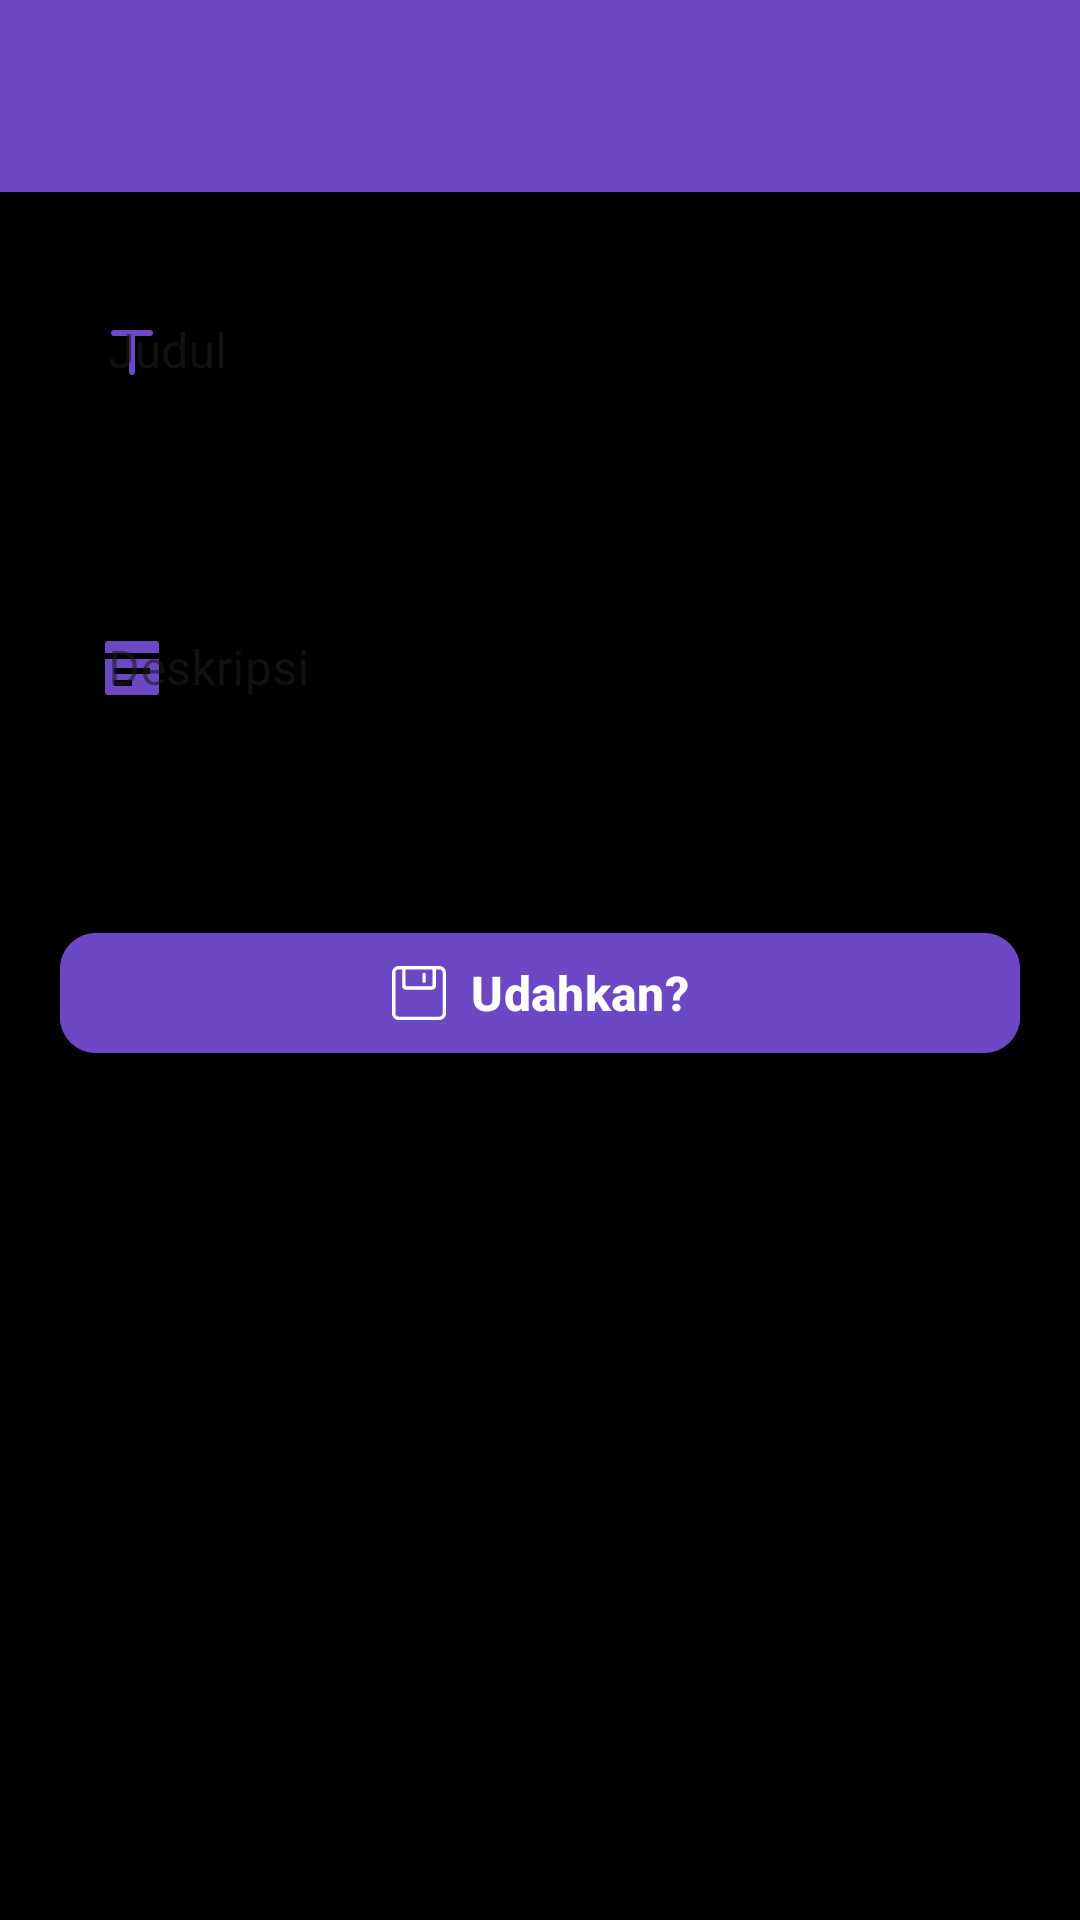

The Android layout XML behind this screen, and the referenced resources:
<!-- AndroidManifest.xml: application theme Theme.NewVer -->
<!-- res/layout/activity_todo_edit.xml -->
<?xml version="1.0" encoding="utf-8"?>
<androidx.constraintlayout.widget.ConstraintLayout
    xmlns:android="http://schemas.android.com/apk/res/android"
    xmlns:app="http://schemas.android.com/apk/res-auto"
    xmlns:tools="http://schemas.android.com/tools"
    android:id="@+id/main"
    android:layout_width="match_parent"
    android:layout_height="match_parent"
    android:background="#000000"
    tools:context=".TodoEditActivity">

    
    <com.google.android.material.appbar.AppBarLayout
        android:id="@+id/appBarLayout"
        android:layout_width="0dp"
        android:layout_height="wrap_content"
        android:backgroundTint="#6C48C5"
        android:elevation="4dp"
        app:layout_constraintTop_toTopOf="parent"
        app:layout_constraintStart_toStartOf="parent"
        app:layout_constraintEnd_toEndOf="parent">

        <com.google.android.material.appbar.MaterialToolbar
            android:id="@+id/toolbar"
            android:layout_width="match_parent"
            android:layout_height="?attr/actionBarSize"
            android:title="Edit Tugas"
            android:titleTextColor="@android:color/white"
            android:navigationIcon="@drawable/ic_arrowback"
            app:navigationIconTint="@android:color/white" />
    </com.google.android.material.appbar.AppBarLayout>

    
    <androidx.core.widget.NestedScrollView
        android:id="@+id/scrollView"
        android:layout_width="0dp"
        android:layout_height="0dp"
        android:fillViewport="true"
        app:layout_constraintTop_toBottomOf="@id/appBarLayout"
        app:layout_constraintBottom_toBottomOf="parent"
        app:layout_constraintStart_toStartOf="parent"
        app:layout_constraintEnd_toEndOf="parent">

        <LinearLayout
            android:layout_width="match_parent"
            android:layout_height="wrap_content"
            android:orientation="vertical"
            android:padding="20dp">

            
            <com.google.android.material.textfield.TextInputLayout
                style="@style/Widget.MaterialComponents.TextInputLayout.OutlinedBox"
                android:layout_width="match_parent"
                android:layout_height="wrap_content"
                android:hint="Judul"
                app:startIconDrawable="@drawable/ic_title"
                app:startIconTint="#6C48C5"
                app:boxStrokeColor="#6C48C5"
                app:hintTextColor="#6C48C5">

                <com.google.android.material.textfield.TextInputEditText
                    android:id="@+id/title"
                    android:layout_width="match_parent"
                    android:layout_height="wrap_content"
                    android:textColor="#F9F8F6"
                    android:textColorHint="#757575"
                    android:inputType="textCapSentences"/>
            </com.google.android.material.textfield.TextInputLayout>

            
            <com.google.android.material.textfield.TextInputLayout
                style="@style/Widget.MaterialComponents.TextInputLayout.OutlinedBox"
                android:layout_width="match_parent"
                android:layout_height="wrap_content"
                android:layout_marginTop="16dp"
                android:hint="Deskripsi"
                app:startIconDrawable="@drawable/ic_description"
                app:startIconTint="#6C48C5"
                app:boxStrokeColor="#6C48C5"
                app:hintTextColor="#6C48C5">

                <com.google.android.material.textfield.TextInputEditText
                    android:id="@+id/description"
                    android:layout_width="match_parent"
                    android:layout_height="wrap_content"
                    android:textColor="#F9F8F6"
                    android:textColorHint="#757575"
                    android:inputType="textMultiLine|textCapSentences"
                    android:minLines="4"/>
            </com.google.android.material.textfield.TextInputLayout>

            
            <com.google.android.material.button.MaterialButton
                android:id="@+id/tombol_edit"
                android:layout_width="match_parent"
                android:layout_height="wrap_content"
                android:layout_marginTop="28dp"
                android:text="Udahkan?"
                android:textSize="16sp"
                android:textStyle="bold"
                android:backgroundTint="#6C48C5"
                android:textColor="@android:color/white"
                app:cornerRadius="12dp"
                app:icon="@drawable/ic_save"
                app:iconGravity="textStart"
                app:iconPadding="8dp"/>
        </LinearLayout>
    </androidx.core.widget.NestedScrollView>
</androidx.constraintlayout.widget.ConstraintLayout>
<!-- resources referenced by this layout -->
<resources>
  <!-- drawable ic_arrowback (drawable) -->
  <vector xmlns:android="http://schemas.android.com/apk/res/android"
      android:width="24dp"
      android:height="24dp"
      android:viewportWidth="48"
      android:viewportHeight="48">
      <path
          android:fillColor="#000000"
          android:pathData="M16.8,14.2v7.4l3.6,0.3c7.4,0.7 13.1,3.7 16.7,7.5C33,28 27.8,27.3 21,27l-4.2,-0.2v7.1L7,24.1l9.8,-9.9M19.7,6a0.9,0.9 0,0 0,-0.8 0.4L2.4,23.1a1.5,1.5 0,0 0,0 2L18.9,41.6a0.9,0.9 0,0 0,0.8 0.4,1.2 1.2,0 0,0 1.1,-1.3V31c15.7,0.7 21.1,3.8 23.5,9.2 0.4,0.8 0.8,1.1 1.1,1.1s0.6,-0.4 0.6,-1c-0.2,-10.5 -10,-20.9 -25.2,-22.4V7.3A1.2,1.2 0,0 0,19.7 6Z"/>
  </vector>
  <!-- drawable ic_description (drawable) -->
  <vector xmlns:android="http://schemas.android.com/apk/res/android"
      android:width="24dp"
      android:height="24dp"
      android:viewportWidth="24"
      android:viewportHeight="24">
  
      <path
          android:pathData="M21,7L3,7L3,4A1,1 0,0 1,4 3L20,3a1,1 0,0 1,1 1ZM3,20L3,9L21,9L21,20a1,1 0,0 1,-1 1L4,21A1,1 0,0 1,3 20ZM6,14L18,14L18,12L6,12ZM6,18h6L12,16L6,16Z"
          android:fillColor="#000000"/>
  </vector>
  <!-- drawable ic_save (drawable) -->
  <vector xmlns:android="http://schemas.android.com/apk/res/android"
      android:width="24dp"
      android:height="24dp"
      android:viewportWidth="32"
      android:viewportHeight="32">
  
      <path
          android:pathData="M19,10C19.552,10 20,9.553 20,9L20,5C20,4.447 19.552,4 19,4C18.448,4 18,4.447 18,5L18,9C18,9.553 18.448,10 19,10L19,10ZM30,28C30,29.104 29.104,30 28,30L4,30C2.896,30 2,29.104 2,28L2,4C2,2.896 2.896,2 4,2L6,2L6,12C6,13.104 6.896,14 8,14L24,14C25.104,14 26,13.104 26,12L26,2L28,2C29.104,2 30,2.896 30,4L30,28L30,28ZM8,2L24,2L24,11C24,11.553 23.552,12 23,12L9,12C8.448,12 8,11.553 8,11L8,2L8,2ZM28,0L4,0C1.791,0 0,1.791 0,4L0,28C0,30.209 1.791,32 4,32L28,32C30.209,32 32,30.209 32,28L32,4C32,1.791 30.209,0 28,0L28,0Z"
          android:strokeWidth="1"
          android:fillColor="#000000"
          android:fillType="evenOdd"/>
  </vector>
  <!-- drawable ic_title (drawable) -->
  <vector xmlns:android="http://schemas.android.com/apk/res/android"
      android:width="24dp"
      android:height="24dp"
      android:viewportWidth="24"
      android:viewportHeight="24">
  
      <path
          android:pathData="M12,6V19M6,6H18"
          android:strokeLineJoin="round"
          android:strokeWidth="2"
          android:fillColor="@android:color/transparent"
          android:strokeColor="#000000"
          android:strokeLineCap="round" />
  </vector>
  <style name="Theme.NewVer" parent="Base.Theme.NewVer" />
  <style name="Base.Theme.NewVer" parent="Theme.Material3.DayNight.NoActionBar">
          
          
      </style>
</resources>
